pico-8 play session: mixed d-pad (fixed 12-tick cycle)

[t = 2 s] mixed d-pad (1.2s cycle ×~1): → ← ↑ ↓ + 🅾/❎ taps, ~2s
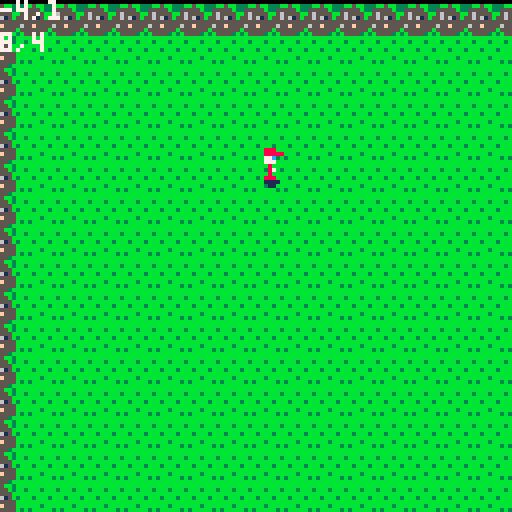
[t = 6 s] mixed d-pad (1.2s cycle ×~5): → ← ↑ ↓ + 🅾/❎ taps, ~6s
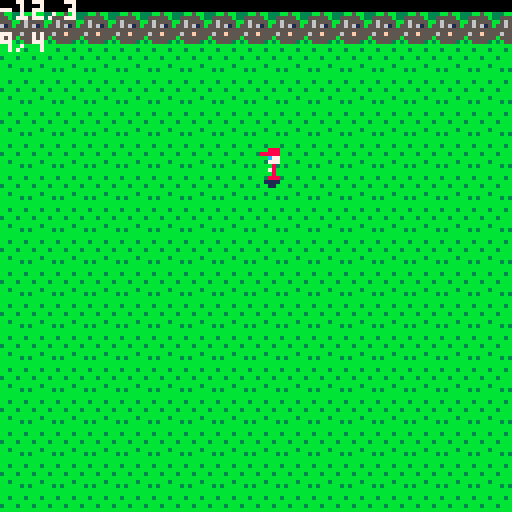
[t = 8 s] mixed d-pad (1.2s cycle ×~6): → ← ↑ ↓ + 🅾/❎ taps, ~8s
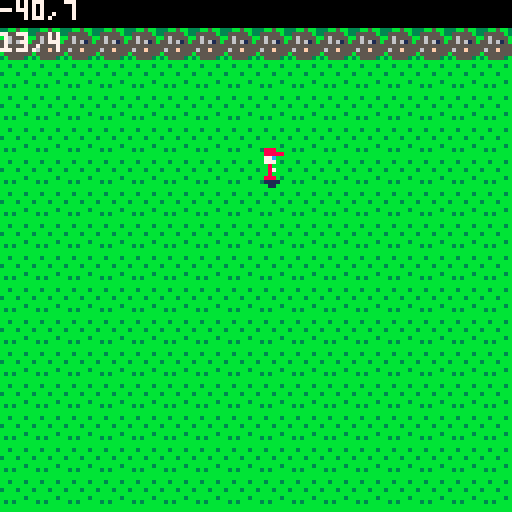

pico-8 cartridge
version 8
__lua__
-- test program
-- by sonya

x = 0
y = 1
flip_girl = true

function _init()
 music()
end


function _update()
 if btn(1) then
  if mget(8.5 - (x - 1) / 8, 5.5 - y / 8) != 20 then
   x = x - 1
  end
  flip_girl = true
 end
 
 if btn(0) then
  if mget(8.5 - (x + 1) / 8, 5.5 - y / 8) != 20 then
   x = x+1
  end
  flip_girl = false
 end
 
 if btn (2) then 
  if mget(8.5 - x / 8, 5.5 - (y + 1) / 8) != 20 then
   y = y + 1
  end
 end
 if btn (3) then 
  if mget(8.5 - x / 8, 5.5 - (y - 1) / 8) != 20 then
   y = y - 1 
  end 
 end
end


function _draw()
 cls()
 map(0,0,x,y,76,35)
 -- shadow
 spr(21,64,37+8,1,1,flip_girl)
 spr(5,64,37,1,1,flip_girl,false)
 print(""..x..","..y, 0, 0, 7)
 print(""..flr(8 - x / 8)..","..flr(5 - y / 8), 0, 8, 7)
end
__gfx__
000000000022220044444444bbbb3bbb0070007000088800000aaaa000aaaaa04444444fbbbbbbbb05555550077777705588885f5555555fcccccccccccccccc
000000000022770045444f44b3bbbbbb000eee0008888800000aa77000a77aa0454d4544bb3bbb3b0585585001c77c10058558565d055565cccccccccccccccc
0000000000227b0044444544bbbbbb3b770e2e00000c7700000aa740000b7aa044444464bbbbbbbb055555500c1771c055f5585565550555cc7666cccccccccc
000000000022770044464444b4b4b4b40eee2eee00077700000aa77000077aa04eeeee443bbb3bbb05555550077777705558880555555550c666667ccccccccc
000000000022e000d4444444444444440e22222e000080000000090000003aa0ee4f4eeebbbbbbbb00055000000770006558555505f0555567767666cccccccc
000000000222e70044544d4454f4d4457eee2eee000780000000097000073aa0e444444ebbbbbb3b005555000077770055585f555555565567666767cccccccc
000000000000e0004444444444444444000e2e00000080000000090000003000456454eeb3b3bbbb000550000007700055555565f56555f5cccccccccccccccc
00000000000eee00444f444554454444007eee07000888000000999000033300d44444f4bbbbbbbb0055550000777700f058555555555055cccccccccccccccc
00000000b3b888bb565888563133131333bb5bb30011110000000000000000000000000000000000000000000000000000000000000000000000000000000000
00000000b88882b35888885555655555355555b30001100000000000000000000000000000000000000000000000000000000000000000000000000000000000
00000000888222bb88888855f5555555b565555b0000000000000000000000000000000000000000000000000000000000000000000000000000000000000000
00000000b82222bb5884485f555555655565615b0000000000000000000000000000000000000000000000000000000000000000000000000000000000000000
00000000bbb45bbb55544555555d5555555555550000000000000000000000000000000000000000000000000000000000000000000000000000000000000000
00000000bbb45bbb655445655555555d5655f5550000000000000000000000000000000000000000000000000000000000000000000000000000000000000000
000000003bb453bbd554452556555555b55555550000000000000000000000000000000000000000000000000000000000000000000000000000000000000000
00000000b3bb333b55644555555525553b55553b0000000000000000000000000000000000000000000000000000000000000000000000000000000000000000
00000000333113315555555500000000000000000000000000000000000000000000000000000000000000000000000000000000000000000000000000000000
000000005fd555655555555500000000000000000000000000000000000000000000000000000000000000000000000000000000000000000000000000000000
00000000555555555d51556500000000000000000000000000000000000000000000000000000000000000000000000000000000000000000000000000000000
00000000552555555555655500000000000000000000000000000000000000000000000000000000000000000000000000000000000000000000000000000000
0000000055555d555555555200000000000000000000000000000000000000000000000000000000000000000000000000000000000000000000000000000000
000000006555555556555d5500000000000000000000000000000000000000000000000000000000000000000000000000000000000000000000000000000000
00000000555551555555555500000000000000000000000000000000000000000000000000000000000000000000000000000000000000000000000000000000
00000000556555555555555500000000000000000000000000000000000000000000000000000000000000000000000000000000000000000000000000000000
00000000000000000000000000000000000000000000000000000000000000000000000000000000000000000000000000000000000000000000000000000000
00000000000000000000000000000000000000000000000000000000000000000000000000000000000000000000000000000000000000000000000000000000
00000000000000000000000000000000000000000000000000000000000000000000000000000000000000000000000000000000000000000000000000000000
00000000000000000000000000000000000000000000000000000000000000000000000000000000000000000000000000000000000000000000000000000000
00000000000000000000000000000000000000000000000000000000000000000000000000000000000000000000000000000000000000000000000000000000
00000000000000000000000000000000000000000000000000000000000000000000000000000000000000000000000000000000000000000000000000000000
00000000000000000000000000000000000000000000000000000000000000000000000000000000000000000000000000000000000000000000000000000000
00000000000000000000000000000000000000000000000000000000000000000000000000000000000000000000000000000000000000000000000000000000
00000000000000000000000000000000000000000000000000000000000000000000000000000000000000000000000000000000000000000000000000000000
00000000000000000000000000000000000000000000000000000000000000000000000000000000000000000000000000000000000000000000000000000000
00000000000000000000000000000000000000000000000000000000000000000000000000000000000000000000000000000000000000000000000000000000
00000000000000000000000000000000000000000000000000000000000000000000000000000000000000000000000000000000000000000000000000000000
00000000000000000000000000000000000000000000000000000000000000000000000000000000000000000000000000000000000000000000000000000000
00000000000000000000000000000000000000000000000000000000000000000000000000000000000000000000000000000000000000000000000000000000
00000000000000000000000000000000000000000000000000000000000000000000000000000000000000000000000000000000000000000000000000000000
00000000000000000000000000000000000000000000000000000000000000000000000000000000000000000000000000000000000000000000000000000000
00000000000000000000000000000000000000000000000000000000000000000000000000000000000000000000000000000000000000000000000000000000
00000000000000000000000000000000000000000000000000000000000000000000000000000000000000000000000000000000000000000000000000000000
00000000000000000000000000000000000000000000000000000000000000000000000000000000000000000000000000000000000000000000000000000000
00000000000000000000000000000000000000000000000000000000000000000000000000000000000000000000000000000000000000000000000000000000
00000000000000000000000000000000000000000000000000000000000000000000000000000000000000000000000000000000000000000000000000000000
00000000000000000000000000000000000000000000000000000000000000000000000000000000000000000000000000000000000000000000000000000000
00000000000000000000000000000000000000000000000000000000000000000000000000000000000000000000000000000000000000000000000000000000
00000000000000000000000000000000000000000000000000000000000000000000000000000000000000000000000000000000000000000000000000000000
00000000000000000000000000000000000000000000000000000000000000000000000000000000000000000000000000000000000000000000000000000000
00000000000000000000000000000000000000000000000000000000000000000000000000000000000000000000000000000000000000000000000000000000
00000000000000000000000000000000000000000000000000000000000000000000000000000000000000000000000000000000000000000000000000000000
00000000000000000000000000000000000000000000000000000000000000000000000000000000000000000000000000000000000000000000000000000000
00000000000000000000000000000000000000000000000000000000000000000000000000000000000000000000000000000000000000000000000000000000
00000000000000000000000000000000000000000000000000000000000000000000000000000000000000000000000000000000000000000000000000000000
00000000000000000000000000000000000000000000000000000000000000000000000000000000000000000000000000000000000000000000000000000000
00000000000000000000000000000000000000000000000000000000000000000000000000000000000000000000000000000000000000000000000000000000
00000000000000000000000000000000000000000000000000000000000000000000000000000000000000000000000000000000000000000000000000000000
00000000000000000000000000000000000000000000000000000000000000000000000000000000000000000000000000000000000000000000000000000000
00000000000000000000000000000000000000000000000000000000000000000000000000000000000000000000000000000000000000000000000000000000
00000000000000000000000000000000000000000000000000000000000000000000000000000000000000000000000000000000000000000000000000000000
00000000000000000000000000000000000000000000000000000000000000000000000000000000000000000000000000000000000000000000000000000000
00000000000000000000000000000000000000000000000000000000000000000000000000000000000000000000000000000000000000000000000000000000
00000000000000000000000000000000000000000000000000000000000000000000000000000000000000000000000000000000000000000000000000000000
00000000000000000000000000000000000000000000000000000000000000000000000000000000000000000000000000000000000000000000000000000000
41909090909090909090909090909090909090909090909090909090909090909090909090909090909090909090909090909090909090909090909090909090
90909090909090909090909090909090909090909090909090909090909090909090909090909090909090909090909090909090909090909090909090909041
41909090909090909090909090909090909090909090909090909090909090909090909090909090909090909090909090909090909090909090909090909090
90909090909090909090909090909090909090909090909090909090909090909090909090909090909090909090909090909090909090909090909090909041
41909090909090909090909090909090909090909090909090909090909090909090909090909090909090909090909090909090909090909090909090909090
90909090909090909090909090909090909090909090909090909090909090909090909090909090909090909090909090909090909090909090909090909041
41909090909090909090909090909090909090909090909090909090909090909090909090909090909090909090909090909090909090909090909090909090
90909090909090909090909090909090909090909090909090909090909090909090909090909090909090909090909090909090909090909090909090909041
e0909090909090909090909090909090909090909090909090909090909090909090909090909090909090909090909090909090909090909090909090909090
90909090909090909090909090909090909090909090909090909090909090909090909090909090909090909090909090909090909090909090909090909041
e0909090909090909090909090909090909090909090909090909090909090909090909090909090909090909090909090909090909090909090909090909090
90909090909090909090909090909090909090909090909090909090909090909090909090909090909090909090909090909090909090909090909090909041
e0909090909090909090909090909090909090909090909090909090909090909090909090909090909090909090909090909090909090909090909090909090
90909090909090909090909090909090909090909090909090909090909090909090909090909090909090909090909090909090909090909090909090909041
e0909090909090909090909090909090909090909090909090909090909090909090909090909090909090909090909090909090909090909090909090909090
90909090909090909090909090909090909090909090909090909090909090909090909090909090909090909090909090909090909090909090909090909041
e0909090909090909090909090909090909090909090909090909090909090909090909090909090909090909090909090909090909090909090909090909090
90909090909090909090909090909090909090909090909090909090909090909090909090909090909090909090909090909090909090909090909090909041
41909090909090909090909090909090909090909090909090909090909090909090909090909090909090909090909090909090909090909090909090909090
90909090909090909090909090909090909090909090909090909090909090909090909090909090909090909090909090909090909090909090909090909041
41909090909090909090909090909090909090909090909090909090909090909090909090909090909090909090909090909090909090909090909090909090
90909090909090909090909090909090909090909090909090909090909090909090909090909090909090909090909090909090909090909090909090909041
41419090909090909090909090909090909090909090909090909090909090909090909090909090909090909090909090909090909090909090909090909090
90909090909090909090909090909090909090909090909090909090909090909090909090909090909090909090909090909090909090909090909090909041
41909090909090909090909090909090909090909090909090909090909090909090909090909090909090909090909090909090909090909090909090909090
90909090909090909090909090909090909090909090909090909090909090909090909090909090909090909090909090909090909090909090909090909041
41909090909090909090909090909090909090909090909090909090909090909090909090909090909090909090909090909090909090909090909090909090
90909090909090909090909090909090909090909090909090909090909090909090909090909090909090909090909090909090909090909090909090909041
41909090909090909090909090909090909090909090909090909090909090909090909090909090909090909090909090909090909090909090909090909090
90909090909090909090909090909090909090909090909090909090909090909090909090909090909090909090909090909090909090909090909090909041
41909090909090909090909090909090909090909090909090909090909090909090909090909090909090909090909090909090909090909090909090909090
90909090909090909090909090909090909090909090909090909090909090909090909090909090909090909090909090909090909090909090909090909041
41909090909090909090909090909090909090909090909090909090909090909090909090909090909090909090909090909090909090909090909090909090
90909090909090909090909090909090909090909090909090909090909090909090909090909090909090909090909090909090909090909090909090909041
41909090909090909090909090909090909090909090909090909090909090909090909090909090909090909090909090909090909090909090909090909090
90909090909090909090909090909090909090909090909090909090909090909090909090909090909090909090909090909090909090909090909090909041
41909090909090909090909090909090909090909090909090909090909090909090909090909090909090909090909090909090909090909090909090909090
90909090909090909090909090909090909090909090909090909090909090909090909090909090909090909090909090909090909090909090909090909041
41909090909090909090909090909090909090909090909090909090909090909090909090909090909090909090909090909090909090909090909090909090
90909090909090909090909090909090909090909090909090909090909090909090909090909090909090909090909090909090909090909090909090909041
41909090909090909090909090909090909090909090909090909090909090909090909090909090909090909090909090909090909090909090909090909090
90909090909090909090909090909090909090909090909090909090909090909090909090909090909090909090909090909090909090909090909090909041
41909090909090909090909090909090909090909090909090909090909090909090909090909090909090909090909090909090909090909090909090909090
90909090909090909090909090909090909090909090909090909090909090909090909090909090909090909090909090909090909090909090909090909041
41909090909090909090909090909090909090909090909090909090909090909090909090909090909090909090909090909090909090909090909090909090
90909090909090909090909090909090909090909090909090909090909090909090909090909090909090909090909090909090909090909090909090909041
41909090909090909090909090909090909090909090909090909090909090909090909090909090909090909090909090909090909090909090909090909090
90909090909090909090909090909090909090909090909090909090909090909090909090909090909090909090909090909090909090909090909090909041
41909090909090909090909090909090909090909090909090909090909090909090909090909090909090909090909090909090909090909090909090909090
90909090909090909090909090909090909090909090909090909090909090909090909090909090909090909090909090909090909090909090909090909041
41909090909090909090909090909090909090909090909090909090909090909090909090909090909090909090909090909090909090909090909090909090
90909090909090909090909090909090909090909090909090909090909090909090909090909090909090909090909090909090909090909090909090909041
41909090909090909090909090909090909090909090909090909090909090909090909090909090909090909090909090909090909090909090909090909090
90909090909090909090909090909090909090909090909090909090909090909090909090909090909090909090909090909090909090909090909090909041
41909090909090909090909090909090909090909090909090909090909090909090909090909090909090909090909090909090909090909090909090909090
90909090909090909090909090909090909090909090909090909090909090909090909090909090909090909090909090909090909090909090909090909041
41909090909090909090909090909090909090909090909090909090909090909090909090909090909090909090909090909090909090909090909090909090
90909090909090909090909090909090909090909090909090909090909090909090909090909090909090909090909090909090909090909090909090909041
41909090909090909090909090909090909090909090909090909090909090909090909090909090909090909090909090909090909090909090909090909090
90909090909090909090909090909090909090909090909090909090909090909090909090909090909090909090909090909090909090909090909090909041
41909090909090909090909090909090909090909090909090909090909090909090909090909090909090909090909090909090909090909090909090909090
90909090909090909090909090909090909090909090909090909090909090909090909090909090909090909090909090909090909090909090909090909041
41414141414141414141414141414141414141414141414141414141414141414141414141414141414141414141414141414141414141414141414141414141
41414141414141414141414141414141414141414141414141414141414141414141414141414141414141414141414141414141414141414141414141414141
__gff__
0000000000000000000020000000000000000000000000000000000000000000000000000000000000000000000000000000000000000000000000000000000000000000000000000000000000000000000000000000000000000000000000000000000000000000000000000000000000000000000000000000000000000000
0000000000000000000000000000000000000000000000000000000000000000000000000000000000000000000000000000000000000000000000000000000000000000000000000000000000000000000000000000000000000000000000000000000000000000000000000000000000000000000000000000000000000000
__map__
1414141414141414141414141414141414141414141414141414141414141414141414141414141414141414141414141414141414141414141414141414141414141414141414141414141414141414141414141414141414141414141414141414141414141414141414141414141414141414141414141414141414141414
1409090909090909090909090909090909090909090909090909090909090909090909090909090909090909090909090909090909090909090909090909090909090909090909090909090909090909090909090909090909090909090909090909090909090909090909090909090909090909090909090909090909090914
1409090909090909090909090909090909090909090909090909090909090909090909090909090909090909090909090909090909090909090909090909090909090909090909090909090909090909090909090909090909090909090909090909090909090909090909090909090909090909090909090909090909090914
1409090909090909090909090909090909090909090909090909090909090909090909090909090909090909090909090909090909090909090909090909090909090909090909090909090909090909090909090909090909090909090909090909090909090909090909090909090909090909090909090909090909090914
1409090909090909090909090909090909090909090909090909090909090909090909090909090909090909090909090909090909090909090909090909090909090909090909090909090909090909090909090909090909090909090909090909090909090909090909090909090909090909090909090909090909090914
1409090909090909090909090909090909090909090909090909090909090909090909090909090909090909090909090909090909090909090909090909090909090909090909090909090909090909090909090909090909090909090909090909090909090909090909090909090909090909090909090909090909090914
1409090909090909090909090909090909090909090909090909090909090909090909090909090909090909090909090909090909090909090909090909090909090909090909090909090909090909090909090909090909090909090909090909090909090909090909090909090909090909090909090909090909090914
1409090909090909090909090909090909090909090909090909090909090909090909090909090909090909090909090909090909090909090909090909090909090909090909090909090909090909090909090909090909090909090909090909090909090909090909090909090909090909090909090909090909090914
1409090909090909090909090909090909090909090909090909090909090909090909090909090909090909090909090909090909090909090909090909090909090909090909090909090909090909090909090909090909090909090909090909090909090909090909090909090909090909090909090909090909090914
1409090909090909090909090909090909090909090909090909090909090909090909090909090909090909090909090909090909090909090909090909090909090909090909090909090909090909090909090909090909090909090909090909090909090909090909090909090909090909090909090909090909090914
1409090909090909090909090909090909090909090909090909090909090909090909090909090909090909090909090909090909090909090909090909090909090909090909090909090909090909090909090909090909090909090909090909090909090909090909090909090909090909090909090909090909090914
1409090909090909090909090909090909090909090909090909090909090909090909090909090909090909090909090909090909090909090909090909090909090909090909090909090909090909090909090909090909090909090909090909090909090909090909090909090909090909090909090909090909090914
1409090909090909090909090909090909090909090909090909090909090909090909090909090909090909090909090909090909090909090909090909090909090909090909090909090909090909090909090909090909090909090909090909090909090909090909090909090909090909090909090909090909090914
1409090909090909090909090909090909090909090909090909090909090909090909090909090909090909090909090909090909090909090909090909090909090909090909090909090909090909090909090909090909090909090909090909090909090909090909090909090909090909090909090909090909090914
1409090909090909090909090909090909090909090909090909090909090909090909090909090909090909090909090909090909090909090909090909090909090909090909090909090909090909090909090909090909090909090909090909090909090909090909090909090909090909090909090909090909090914
1409090909090909090909090909090909090909090909090909090909090909090909090909090909090909090909090909090909090909090909090909090909090909090909090909090909090909090909090909090909090909090909090909090909090909090909090909090909090909090909090909090909090914
1409090909090909090909090909090909090909090909090909090909090909090909090909090909090909090909090909090909090909090909090909090909090909090909090909090909090909090909090909090909090909090909090909090909090909090909090909090909090909090909090909090909090914
1409090909090909090909090909090909090909090909090909090909090909090909090909090909090909090909090909090909090909090909090909090909090909090909090909090909090909090909090909090909090909090909090909090909090909090909090909090909090909090909090909090909090914
1409090909090909090909090909090909090909090909090909090909090909090909090909090909090909090909090909090909090909090909090909090909090909090909090909090909090909090909090909090909090909090909090909090909090909090909090909090909090909090909090909090909090914
1409090909090909090909090909090909090909090909090909090909090909090909090909090909090909090909090909090909090909090909090909090909090909090909090909090909090909090909090909090909090909090909090909090909090909090909090909090909090909090909090909090909090914
1409090909090909090909090909090909090909090909090909090909090909090909090909090909090909090909090909090909090909090909090909090909090909090909090909090909090909090909090909090909090909090909090909090909090909090909090909090909090909090909090909090909090914
1409090909090909090909090909090909090909090909090909090909090909090909090909090909090909090909090909090909090909090909090909090909090909090909090909090909090909090909090909090909090909090909090909090909090909090909090909090909090909090909090909090909090914
1409090909090909090909090909090909090909090909090909090909090909090909090909090909090909090909090909090909090909090909090909090909090909090909090909090909090909090909090909090909090909090909090909090909090909090909090909090909090909090909090909090909090914
1409090909090909090909090909090909090909090909090909090909090909090909090909090909090909090909090909090909090909090909090909090909090909090909090909090909090909090909090909090909090909090909090909090909090909090909090909090909090909090909090909090909090914
1409090909090909090909090909090909090909090909090909090909090909090909090909090909090909090909090909090909090909090909090909090909090909090909090909090909090909090909090909090909090909090909090909090909090909090909090909090909090909090909090909090909090914
1409090909090909090909090909090909090909090909090909090909090909090909090909090909090909090909090909090909090909090909090909090909090909090909090909090909090909090909090909090909090909090909090909090909090909090909090909090909090909090909090909090909090914
1409090909090909090909090909090909090909090909090909090909090909090909090909090909090909090909090909090909090909090909090909090909090909090909090909090909090909090909090909090909090909090909090909090909090909090909090909090909090909090909090909090909090914
1409090909090909090909090909090909090909090909090909090909090909090909090909090909090909090909090909090909090909090909090909090909090909090909090909090909090909090909090909090909090909090909090909090909090909090909090909090909090909090909090909090909090914
1409090909090909090909090909090909090909090909090909090909090909090909090909090909090909090909090909090909090909090909090909090909090909090909090909090909090909090909090909090909090909090909090909090909090909090909090909090909090909090909090909090909090914
1409090909090909090909090909090909090909090909090909090909090909090909090909090909090909090909090909090909090909090909090909090909090909090909090909090909090909090909090909090909090909090909090909090909090909090909090909090909090909090909090909090909090914
1409090909090909090909090909090909090909090909090909090909090909090909090909090909090909090909090909090909090909090909090909090909090909090909090909090909090909090909090909090909090909090909090909090909090909090909090909090909090909090909090909090909090914
1409090909090909090909090909090909090909090909090909090909090909090909090909090909090909090909090909090909090909090909090909090909090909090909090909090909090909090909090909090909090909090909090909090909090909090909090909090909090909090909090909090909090914
